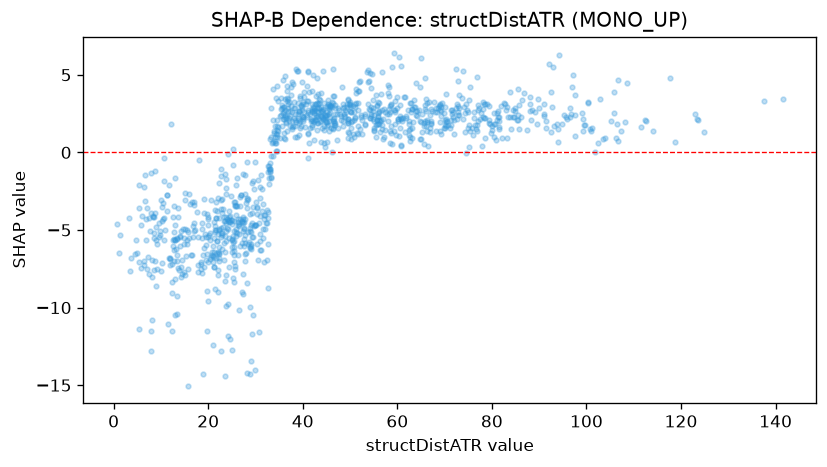

The file beside this chart, header and first rows:
feature_value, shap_value
3.725, -6.795
3.478, -7.651
4.534, -6.516
5.459, -11.39
6.379, -7.271
10.6, -0.3628
12.11, 1.834
8.463, -7.587
7.353, -6.747
13.15, -6.232
13.53, -3.586
12.3, -11.51
8.541, -4.149
0.636, -4.634
12.89, -5.658
10.61, -1.868
9.058, -5.673
1.074, -6.502
3.22, -4.25
4.936, -6.496
4.831, -5.663
9.026, -4.802
11.94, -6.8
11.3, -2.755
12.69, -3.449
15.23, -6.673
6.67, -1.435
8.062, -10.77
8.783, -3.888
6.715, -3.105
7.926, -3.922
8.153, -8.043
5.746, -7.44
5.358, -3.555
1.405, -5.324
5.311, -7.068
6.989, -7.542
13.03, -1.658
13.04, -4.65
14.24, -7.399
8.485, -5.214
6.342, -2.228
12.64, -4.157
5.928, -4.082
10.31, -4.442
13.4, -5.61
13.72, -4.163
10.47, -4.289
10.74, -5.635
23.71, -4.554
11.79, -2.117
13.98, -5.388
9.67, -5.47
9.94, -7.665
8.696, -1.181
12.77, -6.98
19.16, -7.403
12.96, -8.179
12.38, -7.187
12.92, -10.49
... 1,072 more rows
